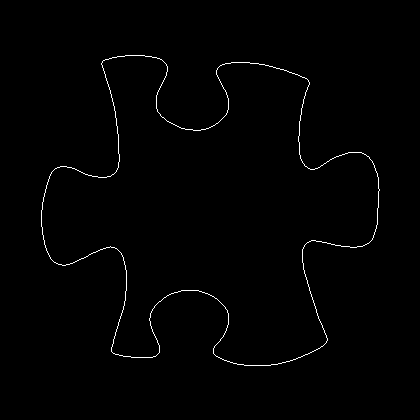

Data behind this chart, as committed beside it:
41, 210
41, 211
41, 212
41, 213
41, 214
41, 215
41, 216
41, 217
41, 218
41, 219
41, 220
41, 221
41, 222
41, 223
41, 224
41, 225
41, 226
42, 227
42, 228
42, 229
42, 230
42, 231
42, 232
42, 233
42, 234
43, 235
43, 236
43, 237
43, 238
43, 239
44, 240
44, 241
44, 242
44, 243
44, 244
45, 245
45, 246
45, 247
46, 248
46, 249
46, 250
47, 251
47, 252
48, 253
48, 254
49, 255
49, 256
50, 257
50, 258
51, 259
52, 260
53, 261
54, 262
55, 262
56, 263
57, 263
58, 264
59, 264
60, 264
61, 264
62, 265
... 1,408 more rows
